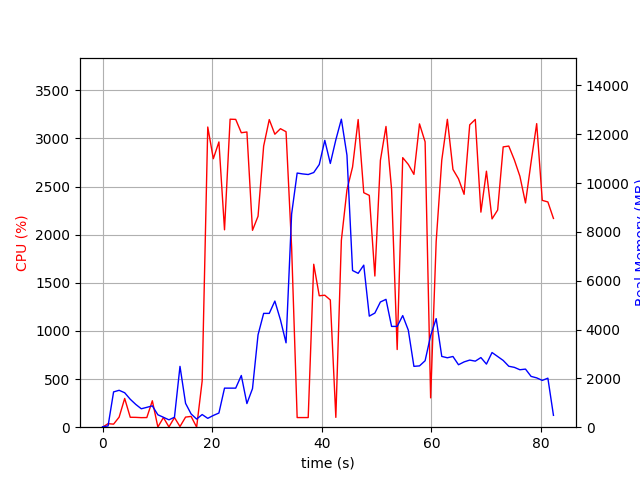

Data behind this chart, as committed beside it:
elapsed_time, nproc, cpu, mem_real, mem_virtual
3.886222839355469e-05, 2, 0.0, 19.2, 38.66
1.007, 3, 36.7, 50.82, 182.4
2.015, 12, 31.7, 1445, 4956
3.025, 7, 104.5, 1511, 4290
4.04, 6, 298.6, 1411, 4096
5.054, 6, 103.1, 1145, 3761
6.063, 5, 102.2, 933.1, 3241
7.071, 4, 99.2, 754.8, 2827
8.079, 4, 100.2, 813.3, 2939
9.087, 5, 274.7, 873.8, 3667
10.1, 5, 2.0, 508.6, 2693
11.11, 4, 100.2, 406.2, 2399
12.12, 4, 3.0, 302, 2297
13.12, 4, 100.2, 408.1, 2369
14.13, 19, 6.9, 2491, 7927
15.15, 7, 104.9, 975.6, 3629
16.16, 5, 112.0, 542.8, 2770
17.17, 4, 1.0, 332.6, 2313
18.18, 2, 480.0, 518.1, 3419
19.2, 2, 3118, 362.5, 3803
20.22, 2, 2789, 480.6, 3833
21.24, 2, 2963, 580.7, 3853
22.26, 2, 2050, 1600, 5697
23.28, 2, 3200, 1600, 5697
24.3, 2, 3197, 1600, 5697
25.32, 2, 3059, 2118, 7243
26.34, 2, 3067, 967.8, 7243
27.36, 2, 2045, 1579, 7827
28.38, 2, 2192, 3783, 9679
29.4, 2, 2920, 4661, 11727
30.42, 2, 3196, 4661, 11727
31.45, 2, 3043, 5165, 11727
32.47, 2, 3101, 4395, 11727
33.49, 2, 3070, 3455, 11903
34.51, 2, 1869, 8732, 20797
35.51, 2, 100.1, 10408, 20797
36.52, 2, 100.1, 10372, 20797
37.53, 2, 100.1, 10348, 20797
38.54, 2, 1693, 10429, 20825
39.55, 2, 1365, 10757, 20825
40.56, 2, 1371, 11747, 20825
41.57, 2, 1322, 10801, 26969
42.57, 2, 102.1, 11769, 26969
43.58, 2, 1942, 12613, 26969
44.6, 2, 2466, 11138, 27013
45.63, 2, 2703, 6417, 27023
46.65, 2, 3196, 6301, 27023
47.67, 2, 2436, 6636, 27125
48.68, 2, 2408, 4549, 27125
49.7, 2, 1570, 4675, 27125
50.71, 2, 2772, 5128, 27125
51.73, 2, 3124, 5236, 27125
52.75, 2, 2469, 4127, 27125
53.77, 2, 806.8, 4127, 27125
54.78, 2, 2800, 4571, 27125
55.8, 2, 2730, 3973, 27125
56.82, 2, 2626, 2492, 27198
57.84, 2, 3151, 2511, 27198
58.86, 2, 2964, 2722, 27198
59.87, 2, 304.7, 3751, 27198
... 22 more rows
